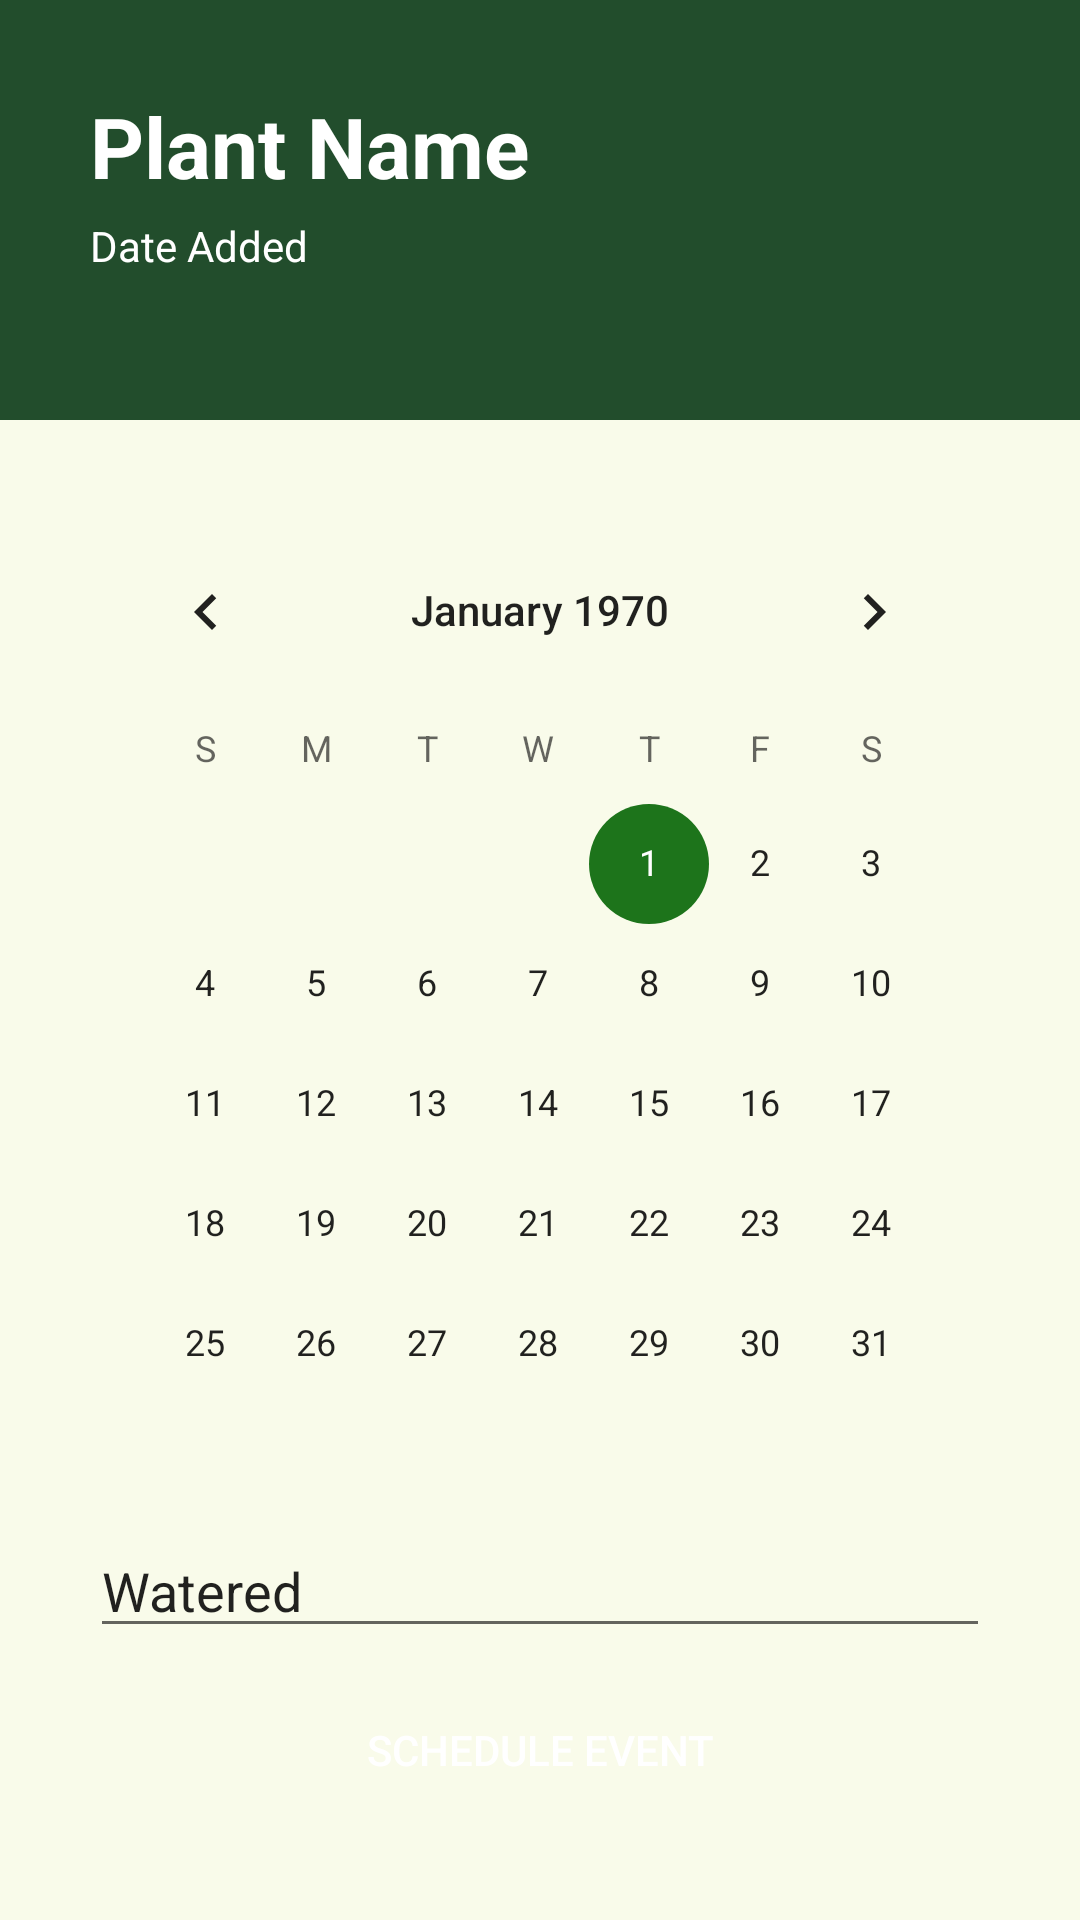

Reconstruct the res/layout file that produces this screen, plus the resources it refers to.
<!-- AndroidManifest.xml: application theme Theme.PlantNGo -->
<!-- res/layout/fragment_calendar.xml -->
<?xml version="1.0" encoding="utf-8"?>
<FrameLayout xmlns:android="http://schemas.android.com/apk/res/android"
    xmlns:tools="http://schemas.android.com/tools"
    android:layout_width="match_parent"
    android:layout_height="match_parent"
    tools:context=".calendar.CalendarFragment"
    android:id="@+id/calendar_fragment"
    android:background="@color/primary_green">

    <LinearLayout
        android:layout_width="match_parent"
        android:layout_height="100dp"
        android:orientation="vertical"
        android:layout_margin="30dp">

        <LinearLayout
            android:layout_width="match_parent"
            android:layout_height="wrap_content"
            android:orientation="horizontal">

            <TextView
                android:id="@+id/plant_name_textView"
                android:layout_width="300dp"
                android:layout_height="wrap_content"
                android:text="Plant Name"
                android:textColor="@color/white"
                android:textSize="28sp"
                android:textStyle="bold" />

            <ImageView
                android:id="@+id/close_button"
                android:layout_width="30dp"
                android:layout_height="30dp"
                android:layout_weight="1"
                android:layout_marginTop="5dp"
                android:src="@drawable/baseline_close_24" />
        </LinearLayout>

        <TextView
            android:id="@+id/date_added_textView"
            android:layout_width="match_parent"
            android:layout_height="wrap_content"
            android:text="@string/date_added"
            android:layout_marginTop="5dp"
            android:textColor="@color/white"/>
    </LinearLayout>

    <LinearLayout
        android:layout_width="match_parent"
        android:layout_height="500dp"
        android:layout_gravity="bottom"
        android:background="@color/background"
        android:orientation="vertical"
        android:padding="30dp" >

        <CalendarView
            android:id="@+id/calendar_view"
            android:layout_width="wrap_content"
            android:layout_height="wrap_content"
            android:layout_gravity="center" />

        <EditText
            android:id="@+id/calendar_editText"
            android:layout_width="match_parent"
            android:layout_height="wrap_content"
            android:inputType="text"
            android:text="Watered" />

        <Button
            android:id="@+id/schedule_watering_button"
            style="@style/CustomButton"
            android:layout_width="match_parent"
            android:layout_height="wrap_content"
            android:layout_gravity="center"
            android:layout_marginTop="10dp"
            android:text="Schedule Event" />
    </LinearLayout>
</FrameLayout>
<!-- resources referenced by this layout -->
<resources>
  <color name="background">#F9FBEA</color>
  <color name="primary_green">#224D2C</color>
  <color name="white">#FFFFFFFF</color>
  <string name="date_added">Date Added</string>
  <style name="CustomButton">
          <item name="android:layout_width">match_parent</item>
          <item name="android:layout_height">48dp</item>
          <item name="android:textColor">@color/white</item>
          <item name="android:background">@drawable/button_background</item>
      </style>
  <style name="Theme.PlantNGo" parent="Base.Theme.PlantNGo" />
  <style name="Base.Theme.PlantNGo" parent="Theme.MaterialComponents.Light.NoActionBar">
          <item name="colorPrimary">@color/primary_green</item>
          <item name="colorSecondary">@color/secondary_green</item>
          <item name="colorOnSecondary">@color/white</item>
          <item name="android:textColor">@color/text_color</item>
      </style>
  <color name="secondary_green">#1D741B</color>
  <color name="text_color">#F8171917</color>
</resources>
